The GitHub repository Ericdroush/Tax_Sale contains a labelled image folder "data" with 4 categories: county view, map view, map wide view, street view. Examples follow, each with its label.

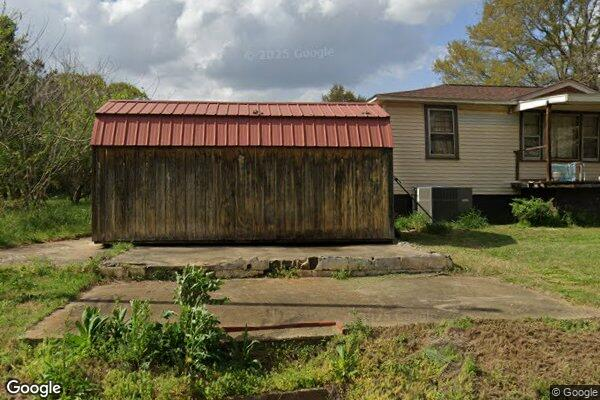
Label: street view

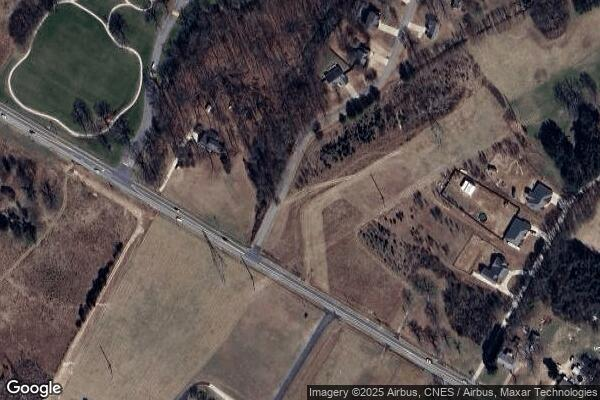
Label: map wide view

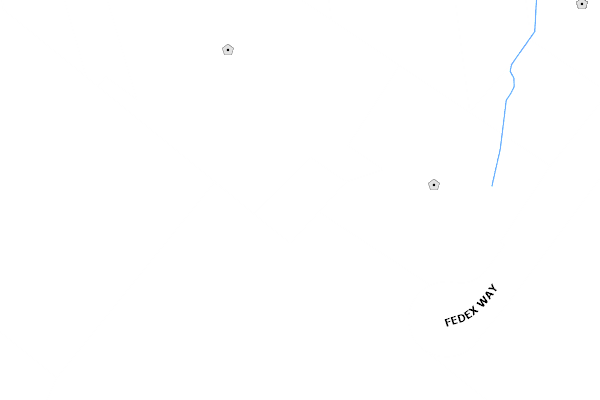
Label: county view

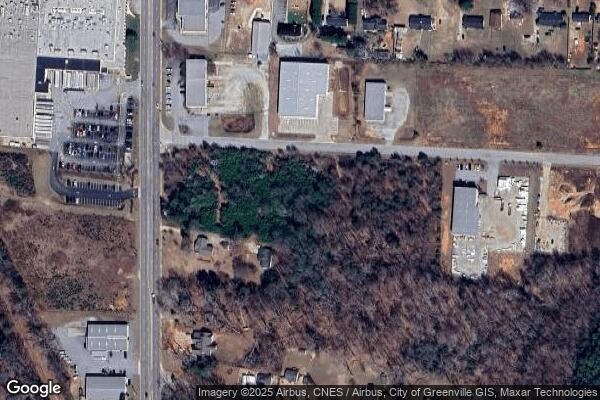
Label: map wide view

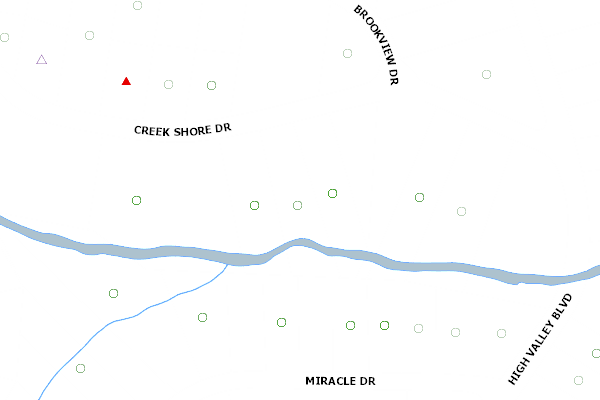
Label: county view

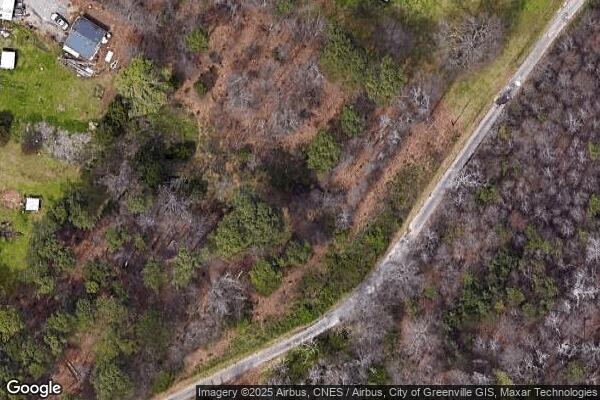
Label: map view
